Dataset: dataset (GitHub, AicoSchreurs/street-type-classification-yolov8). Classes: fietsstraat, rural road, snelweg.

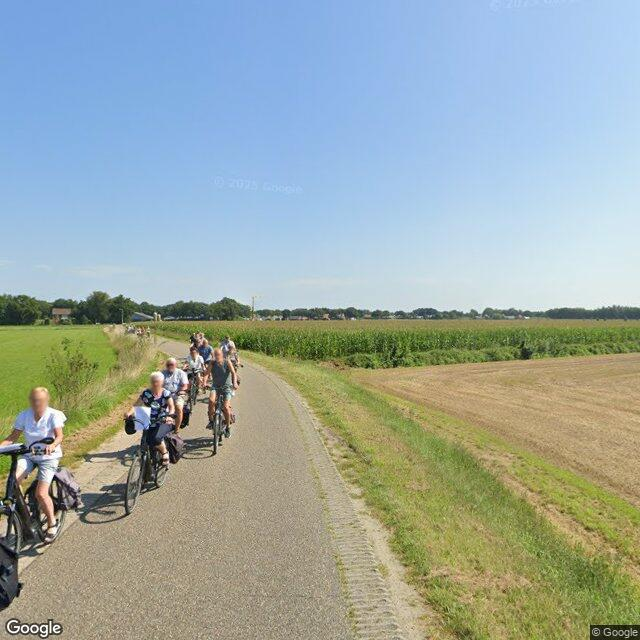
Label: rural road

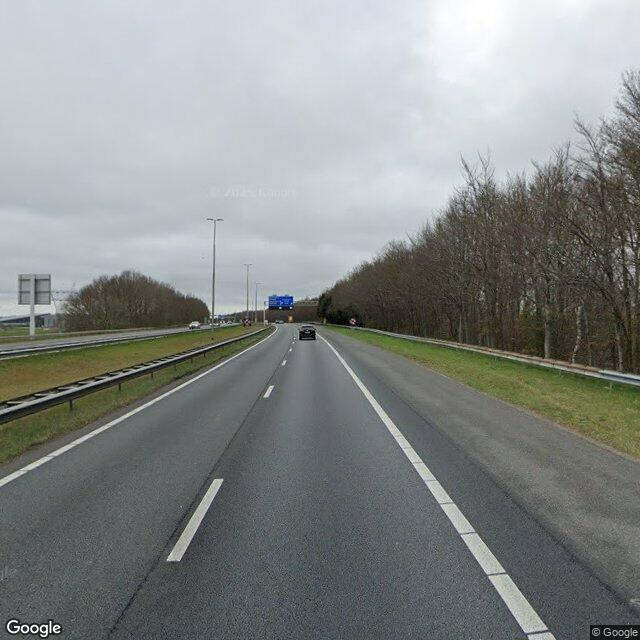
Label: snelweg

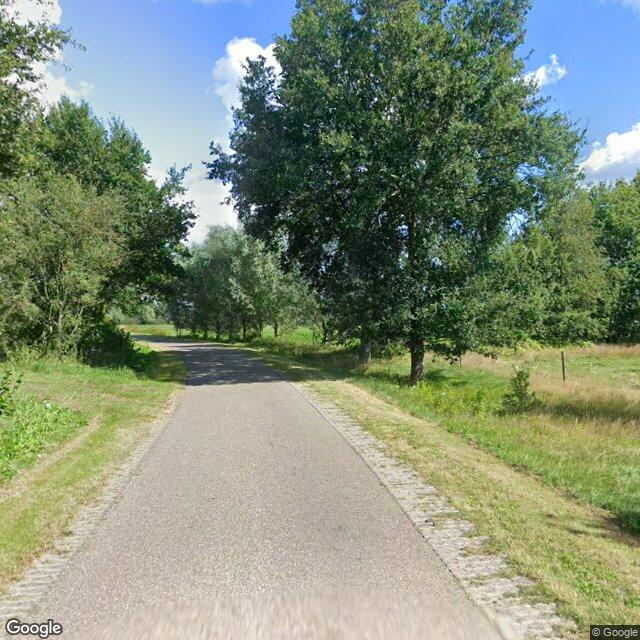
Label: rural road

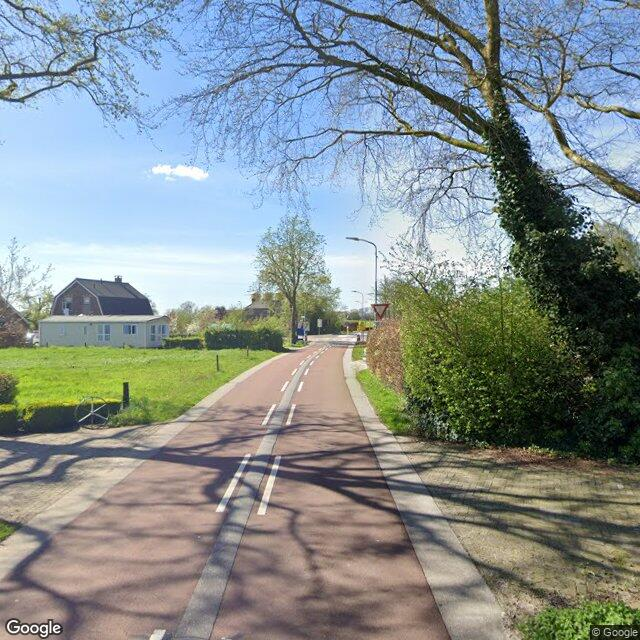
Label: fietsstraat

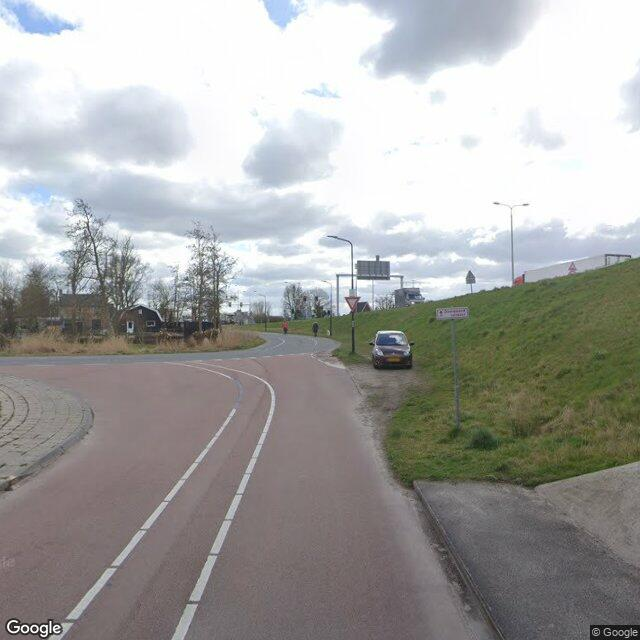
Label: fietsstraat

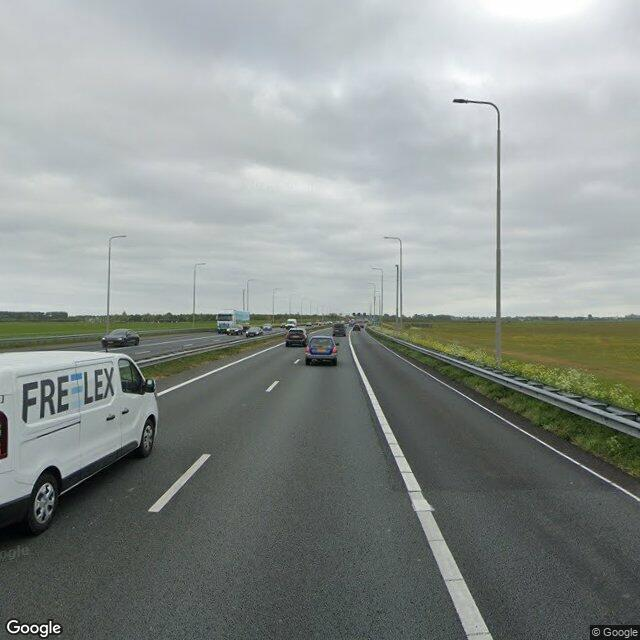
Label: snelweg
